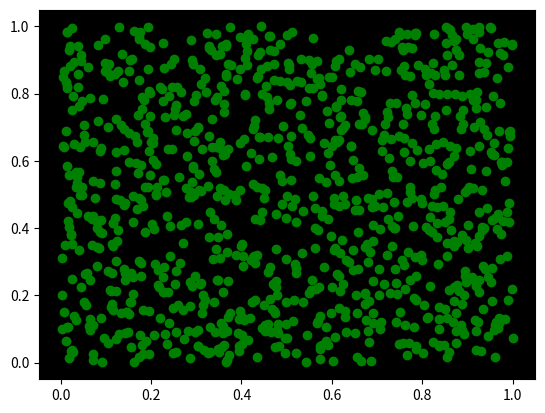

Source code (Python):
import numpy as np
import matplotlib.pyplot as plt

'''
Пример создания графика точек 
'''

x = np.random.rand(1000)
y = np.random.rand(1000)
fig, ax = plt.subplots()
ax.scatter(x, y, color='green')
ax.set_facecolor('black')
plt.show()